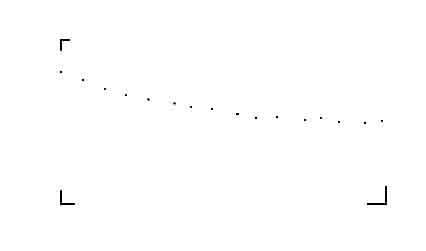

Source data for this figure (header and first rows):
x, 10
0.00039, 0.2843
0.06778, 0.2804
0.1352, 0.276
0.2006, 0.2731
0.2695, 0.2709
0.35, 0.269
0.4004, 0.2671
0.4649, 0.2664
0.5444, 0.2638
0.6006, 0.2618
0.6652, 0.2624
0.7515, 0.2608
0.8009, 0.2619
0.8562, 0.2599
0.9357, 0.2596
0.9906, 0.2604
